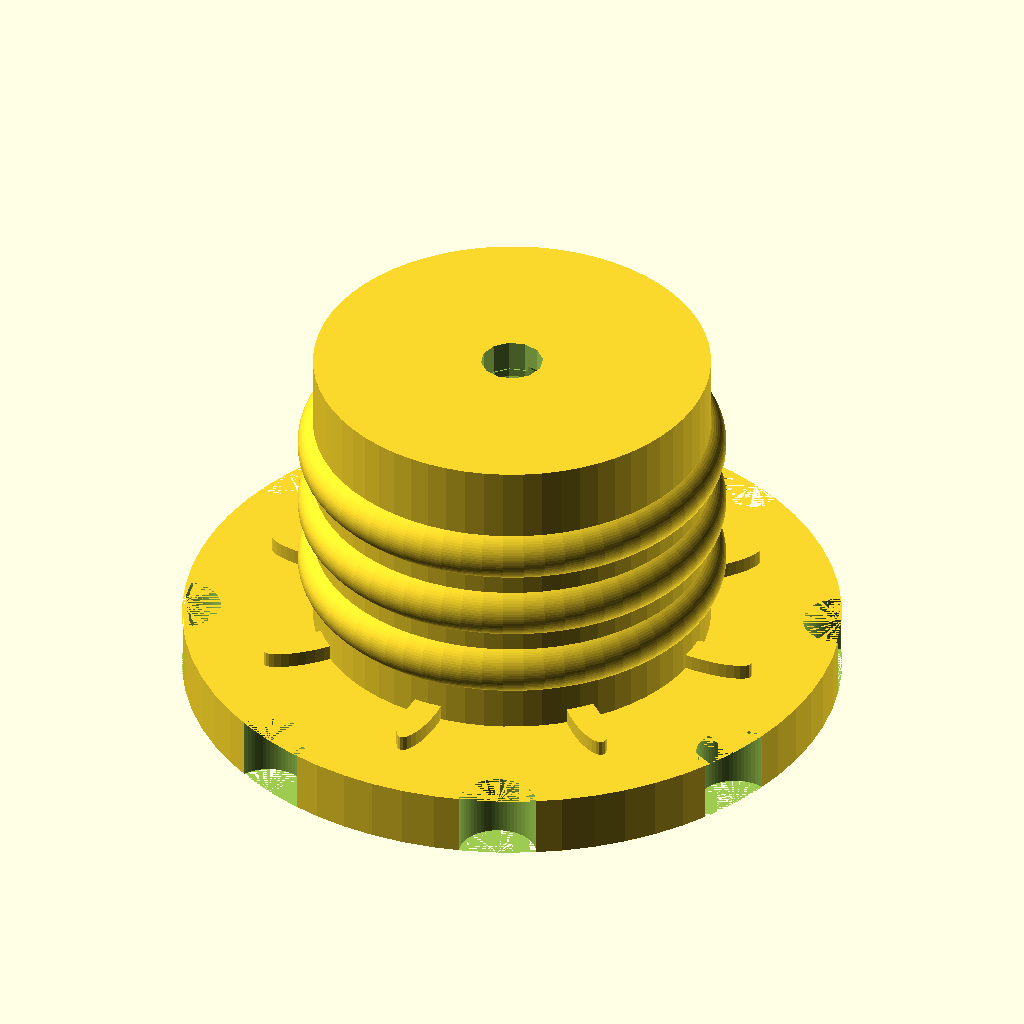
Cell 1 — every parameter at its default value.
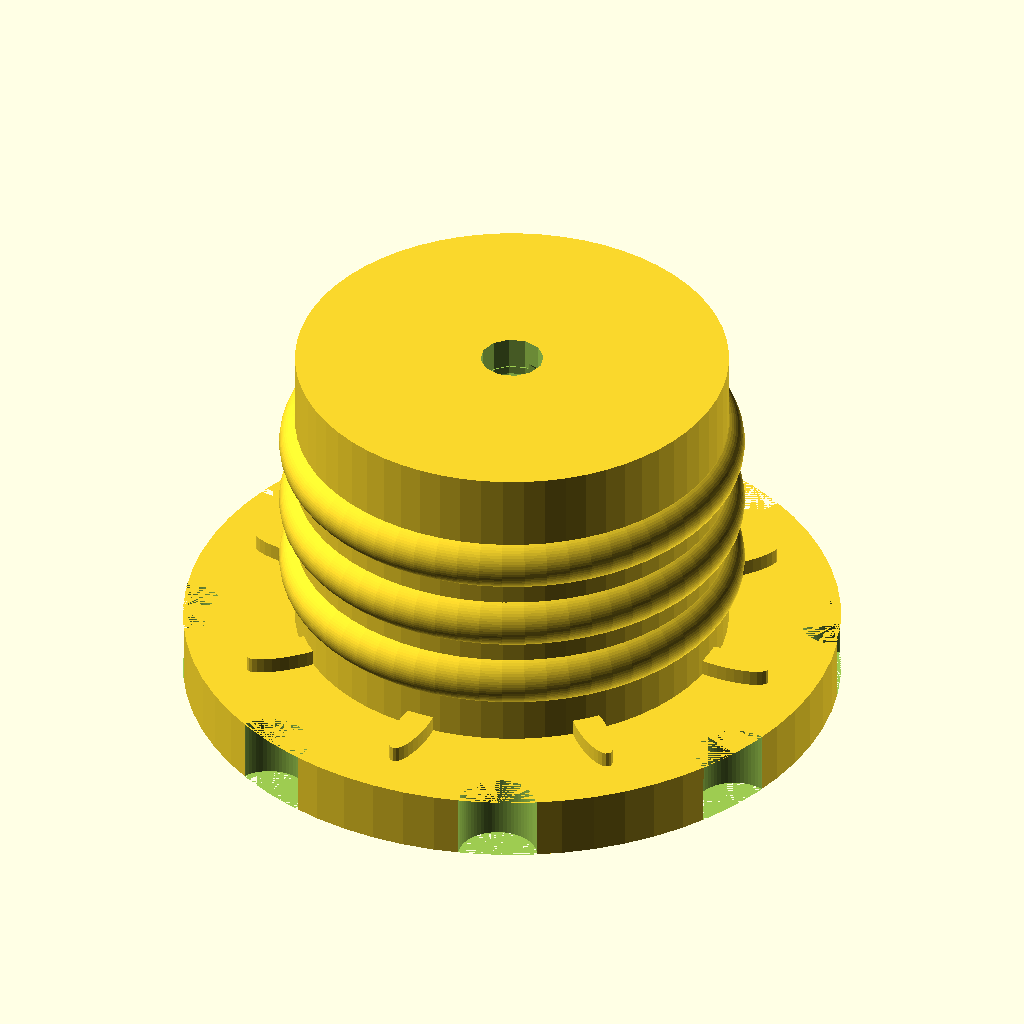
Cell 2: the same model with neck_id_fitting = 3.6.
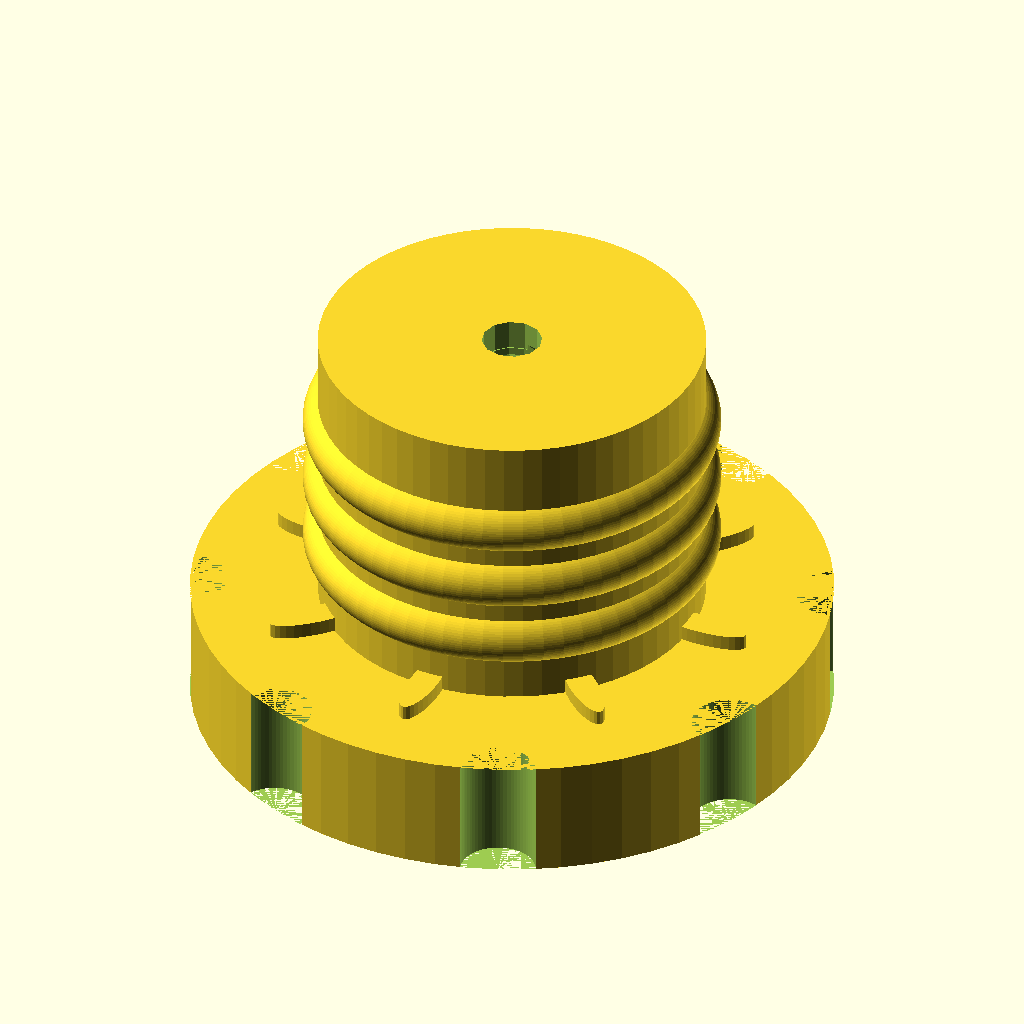
Cell 3: flange_thickness = 8 (everything else at default).
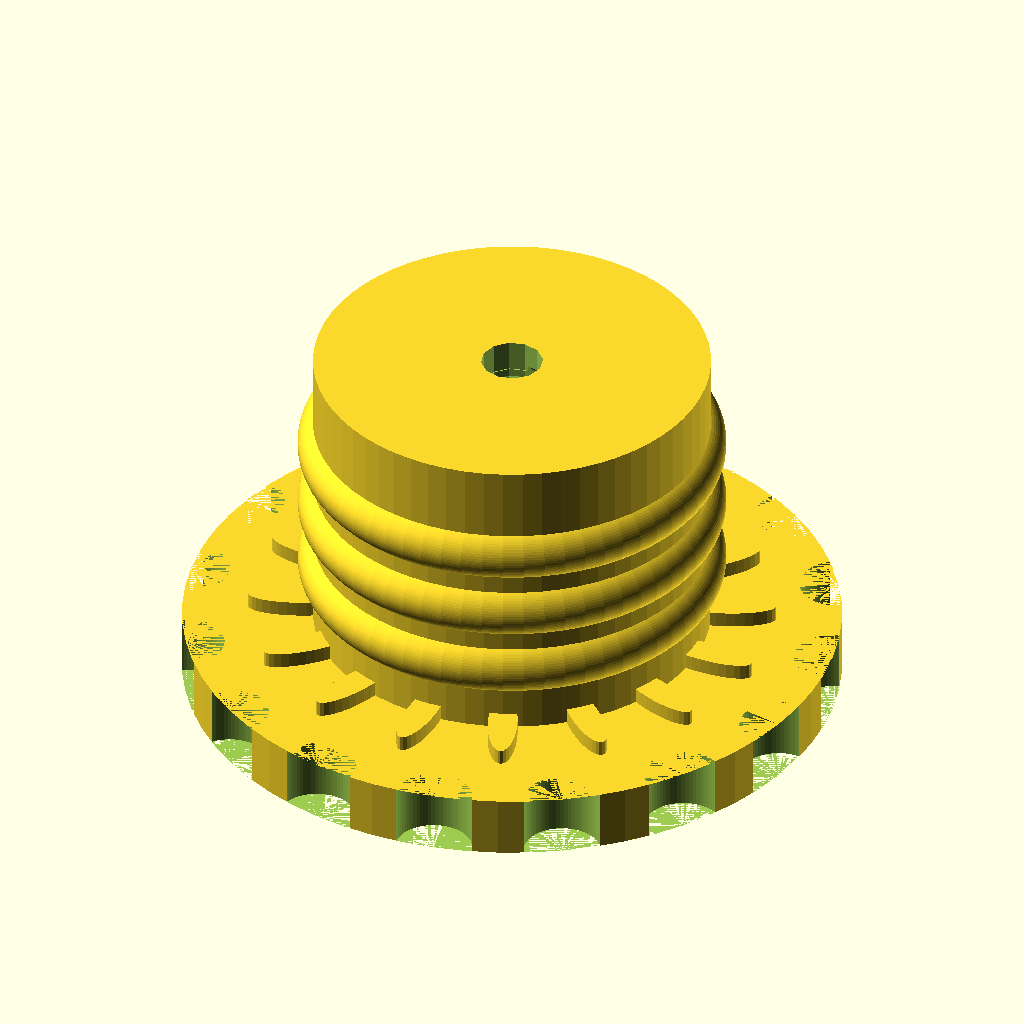
Cell 4: grip_ridges = 16 (everything else at default).
The same orthographic view direction (rotation 55°, 0°, 25°; colour scheme Cornfield) for every cell, with the view re-fitted per cell, so scale and position can differ between cells.
Source of the model, fabrication/lab_equipment/erlenmeyer_cap.scad:
// ============================================================
//  Erlenmeyer Flask Cap with Helical Spiral Vent
//  Xenolalia / Euglena Culture Transport Cap v3
// ============================================================
//
//  VENT: A helical spiral channel that starts at the center-bottom
//        (flask interior) and exits at the center-top (atmosphere).
//        The channel is swept along a helix, creating a long
//        tortuous path for contamination resistance.
//
//  MEASURE YOUR FLASK before printing:
//    neck_id    = inner diameter of neck opening (mm)
//    neck_od    = outer diameter of neck rim (mm)
//    neck_depth = how deep the plug should sit (mm)
//
//  PRINT SETTINGS (PLA FLEX or PETG recommended):
//    Layer height : 0.2 mm
//    Perimeters   : 4
//    Infill       : 25%
//    No supports needed
//
// ============================================================

/* [Resolution] */
$fn = 64;
eps = 0.01;

// 0 = 250ml, 1 = 500ml, 2 = 1000ml, 3 = 2000ml
flask_size = 0;

// [neck_id, neck_od, neck_depth_total]
flask_specs = [
    [25.8, 37.5, 29.6],   // 250ml -- todo
    [34.0, 44.0, 42.0],   // 500ml -- todo
    [40.2, 50.2, 44.5],   // 1000ml -- todo
    [50.0, 62.0, 52.0],   // 2000ml -- todo
];

neck_id_raw      = flask_specs[flask_size][0];
neck_od          = flask_specs[flask_size][1];
neck_depth_total = flask_specs[flask_size][2];

/* [Flask Neck Dimensions] */
neck_id_fitting = 1.8;
neck_id    = neck_id_raw + neck_id_fitting;   // inner diameter of flask neck (mm)
neck_depth = neck_depth_total*0.6;   // depth plug inserts into neck (mm)
taper_angle = 1.5;   // friction-fit taper in degrees

/* [Flange] */
flange_dia       = neck_od + (neck_od-neck_id)*0.5;  // flange diameter (mm)
flange_thickness = 4.0;             // flange thickness (mm)
grip_ridges      = 8;               // number of grip ridges (0 = none)
grip_ridge_height = grip_ridges > 0 ? 1.0 : 0.0;            // grip ridge height (mm)

/* [Flange Grip Dents] */
// Number of dents around the flange edge
grip_dents      = grip_ridges;

// Radius of each spherical dent (mm) - larger = more pronounced
grip_dent_r     = 2.5;

/* [Helical Vent] */
// Radius of the helix centerline from plug axis
// Keep enough wall: should be < (plug_top_dia/2 - channel_r - 1.5)
helix_radius = 4.0;

// Number of full turns in the helix
// More turns = longer path = better barrier
helix_turns = 4;

// Cross-section radius of the channel (circular tube)
//channel_r = 0.7;   // gives ~1.4mm diameter channel
//channel_r = 0.9;   // gives ~1.4mm diameter channel
channel_r = 2.0;   // gives ~1.4mm diameter channel

// Resolution of the helix sweep (points per full turn)
// Higher = smoother helix but slower render
helix_pts_per_turn = 48;


// ============================================================
//  DERIVED DIMENSIONS
// ============================================================

/* [Plug] */
// Plug diameter - slightly smaller than neck_id so it slides in easily
plug_clearance = 2.0;   // how much smaller than neck_id (mm)
plug_dia       = neck_id - plug_clearance;

// Torus (o-ring) rings
torus_count    = 3;     // number of sealing rings
// Outer diameter of torus matches neck_id for a snug seal
torus_od       = neck_id;   // slight interference fit
torus_tube_r   = 1.8;  // thickness of the torus ring cross-section (mm)

//plug_base_dia = neck_id;// - 0.4;


//plug_top_dia  = plug_base_dia - 2 * neck_depth * tan(taper_angle);
total_pts     = helix_turns * helix_pts_per_turn;

// Usable vertical space inside plug for the helix
// Leave a small margin at top and bottom for end connectors
helix_z_margin = 2.0;
helix_height   = neck_depth - 2 * helix_z_margin;

// Spacing between torus rings along plug height
torus_spacing = neck_depth / (torus_count + 1);

// ============================================================
//  MODULES
// ============================================================

// --- Tapered plug (frustum) ---
module plug() {
    if (grip_ridges > 0) {
        translate([0, 0, flange_thickness])
            cylinder(
                h = grip_ridge_height,
                d = plug_dia
            );
    }
    
    translate([0, 0, flange_thickness]) {
        // Straight cylinder - slightly smaller than neck_id
        cylinder(h = neck_depth + channel_r, d = plug_dia);

        // Torus rings spaced evenly along the plug height
        for (i = [1 : torus_count]) {
            translate([0, 0, i * torus_spacing])
                rotate_extrude()
                    translate([torus_od / 2 - torus_tube_r, 0, 0])
                        circle(r = torus_tube_r);
        }
    }
//    translate([0, 0, flange_thickness+grip_ridge_height])
//        cylinder(
//            h  = neck_depth+channel_r,
//            d1 = plug_base_dia,
//            d2 = plug_top_dia
//        );
}

// --- Flange with grip ridges ---
// --- Flange with knurled edge dents ---
module flange() {
    difference() {
        union() {
        // Main flange disk
        cylinder(h = flange_thickness, d = flange_dia);

        if (grip_ridges > 0) {
            for (i = [0 : grip_ridges - 1]) {
                rotate([0, 0, i * (360 / grip_ridges)])
                    translate([neck_id * 0.5, 0, flange_thickness])
                        scale([1, 0.3, 1])
                            cylinder(h = grip_ridge_height, d = flange_dia * 0.15, $fn = 32);
            }
        }

    }
    // Cylindrical dents evenly spaced around the circumference
    // Each cylinder is oriented radially, pointing inward from the edge
        for (i = [0 : grip_dents - 1]) {
            angle = 180/grip_dents + i * (360 / grip_dents);
            translate([
                cos(angle) * (flange_dia / 2),
                sin(angle) * (flange_dia / 2),
                flange_thickness / 2
            ])
//            rotate([180, 90, angle])
                cylinder(h = flange_thickness, r = grip_dent_r, center = true);
        }
    }
}

// --- Helix as a polyhedron via sphere sweep ---
//
//  Strategy: generate a list of points along the helix, then
//  hull() adjacent sphere pairs to form a smooth tube.
//  Entry connects vertically from plug bottom center to helix start.
//  Exit connects vertically from helix end to plug top center.
//
//  The helix starts at angle 0 (pointing in +X direction) at the
//  bottom of the helix zone, and ends after helix_turns rotations
//  at the top of the helix zone — at the same angular position,
//  so entry and exit vertical connectors are both on the +X side.
//  Both connectors then bend to center (x=0, y=0).

// Generate helix points
function helix_pt(i) =
    let(
        t     = i / total_pts,
        angle = t * helix_turns * 360,
        z     = flange_thickness/2 + helix_z_margin + t * helix_height
    )
    [helix_radius * cos(angle), helix_radius * sin(angle), z];

// Bottom connector: vertical line from (0,0,flange_thickness)
// up to helix start, with intermediate points for smooth hull
function entry_pt(i, n=8) =
    let(
        t = i / n,
        // interpolate x,y from 0,0 to helix_radius,0
        x = helix_radius * t,
        y = 0,
        z = 0 + channel_r + helix_z_margin * t
    )
    [x, y, z];

// Top connector: from helix end down to (0,0,top of plug)
function exit_pt(i, n=8) =
    let(
        t     = i / n,
        end_a = helix_turns * 360,   // end angle of helix
        x_end = helix_radius * cos(end_a),
        y_end = helix_radius * sin(end_a),
        z_end = flange_thickness + helix_z_margin + helix_height,
        z_top = flange_thickness + neck_depth,
        // interpolate from helix end to center top
        x = x_end * (1 - t),
        y = y_end * (1 - t),
        z = z_end + (z_top - z_end) * t
    )
    [x, y, z];

// Draw a sphere-swept tube along a list of points
module tube_along_points(pts) {
    for (i = [0 : len(pts) - 2]) {
        hull() {
            translate(pts[i])   sphere(r = channel_r, $fn = 12);
            translate(pts[i+1]) sphere(r = channel_r, $fn = 12);
        }
    }
}

module vent_helix() {
    connector_pts = 8;

    // Build entry connector points
    entry_points = [for (i = [0 : connector_pts]) entry_pt(i, connector_pts)];

    // Build helix points
    helix_points  = [for (i = [0 : total_pts])    helix_pt(i)];

    // Build exit connector points
    exit_points   = [for (i = [0 : connector_pts]) exit_pt(i, connector_pts)];

    // Draw each segment
    tube_along_points(entry_points);
    tube_along_points(helix_points);
    tube_along_points(exit_points);

    // Join entry to helix start
    hull() {
        translate(entry_pt(connector_pts, connector_pts)) sphere(r = channel_r, $fn = 12);
        translate(helix_pt(0))                            sphere(r = channel_r, $fn = 12);
    }

    // Join helix end to exit start
    hull() {
        translate(helix_pt(total_pts))           sphere(r = channel_r, $fn = 12);
        translate(exit_pt(0, connector_pts))     sphere(r = channel_r, $fn = 12);
    }

    // Entry opening: cylinder flush with plug bottom face
    translate([0, 0, 0 - channel_r])
        cylinder(h = 2*channel_r + eps, r1 = 2*channel_r, r2=channel_r, $fn = 12);

    // Exit opening: cylinder flush with plug top face
    translate([0, 0, flange_thickness + neck_depth - eps])
        cylinder(h = 2*channel_r + eps, r = channel_r, $fn = 12);
}

// ============================================================
//  MAIN ASSEMBLY
// ============================================================

difference() {
    union() {
        flange();
        plug();
    }
    vent_helix();
}

// ============================================================
//  END OF FILE
// ============================================================
Customizer parameters (derived from the source; name, type, default, range or options):
eps: number, default 0.01
flask_size: number, default 0
neck_id_fitting: number, default 1.8
taper_angle: number, default 1.5
flange_thickness: number, default 4
grip_ridges: number, default 8
grip_dent_r: number, default 2.5
helix_radius: number, default 4
helix_turns: number, default 4
channel_r: number, default 2
helix_pts_per_turn: number, default 48
plug_clearance: number, default 2
torus_count: number, default 3
torus_tube_r: number, default 1.8
helix_z_margin: number, default 2
